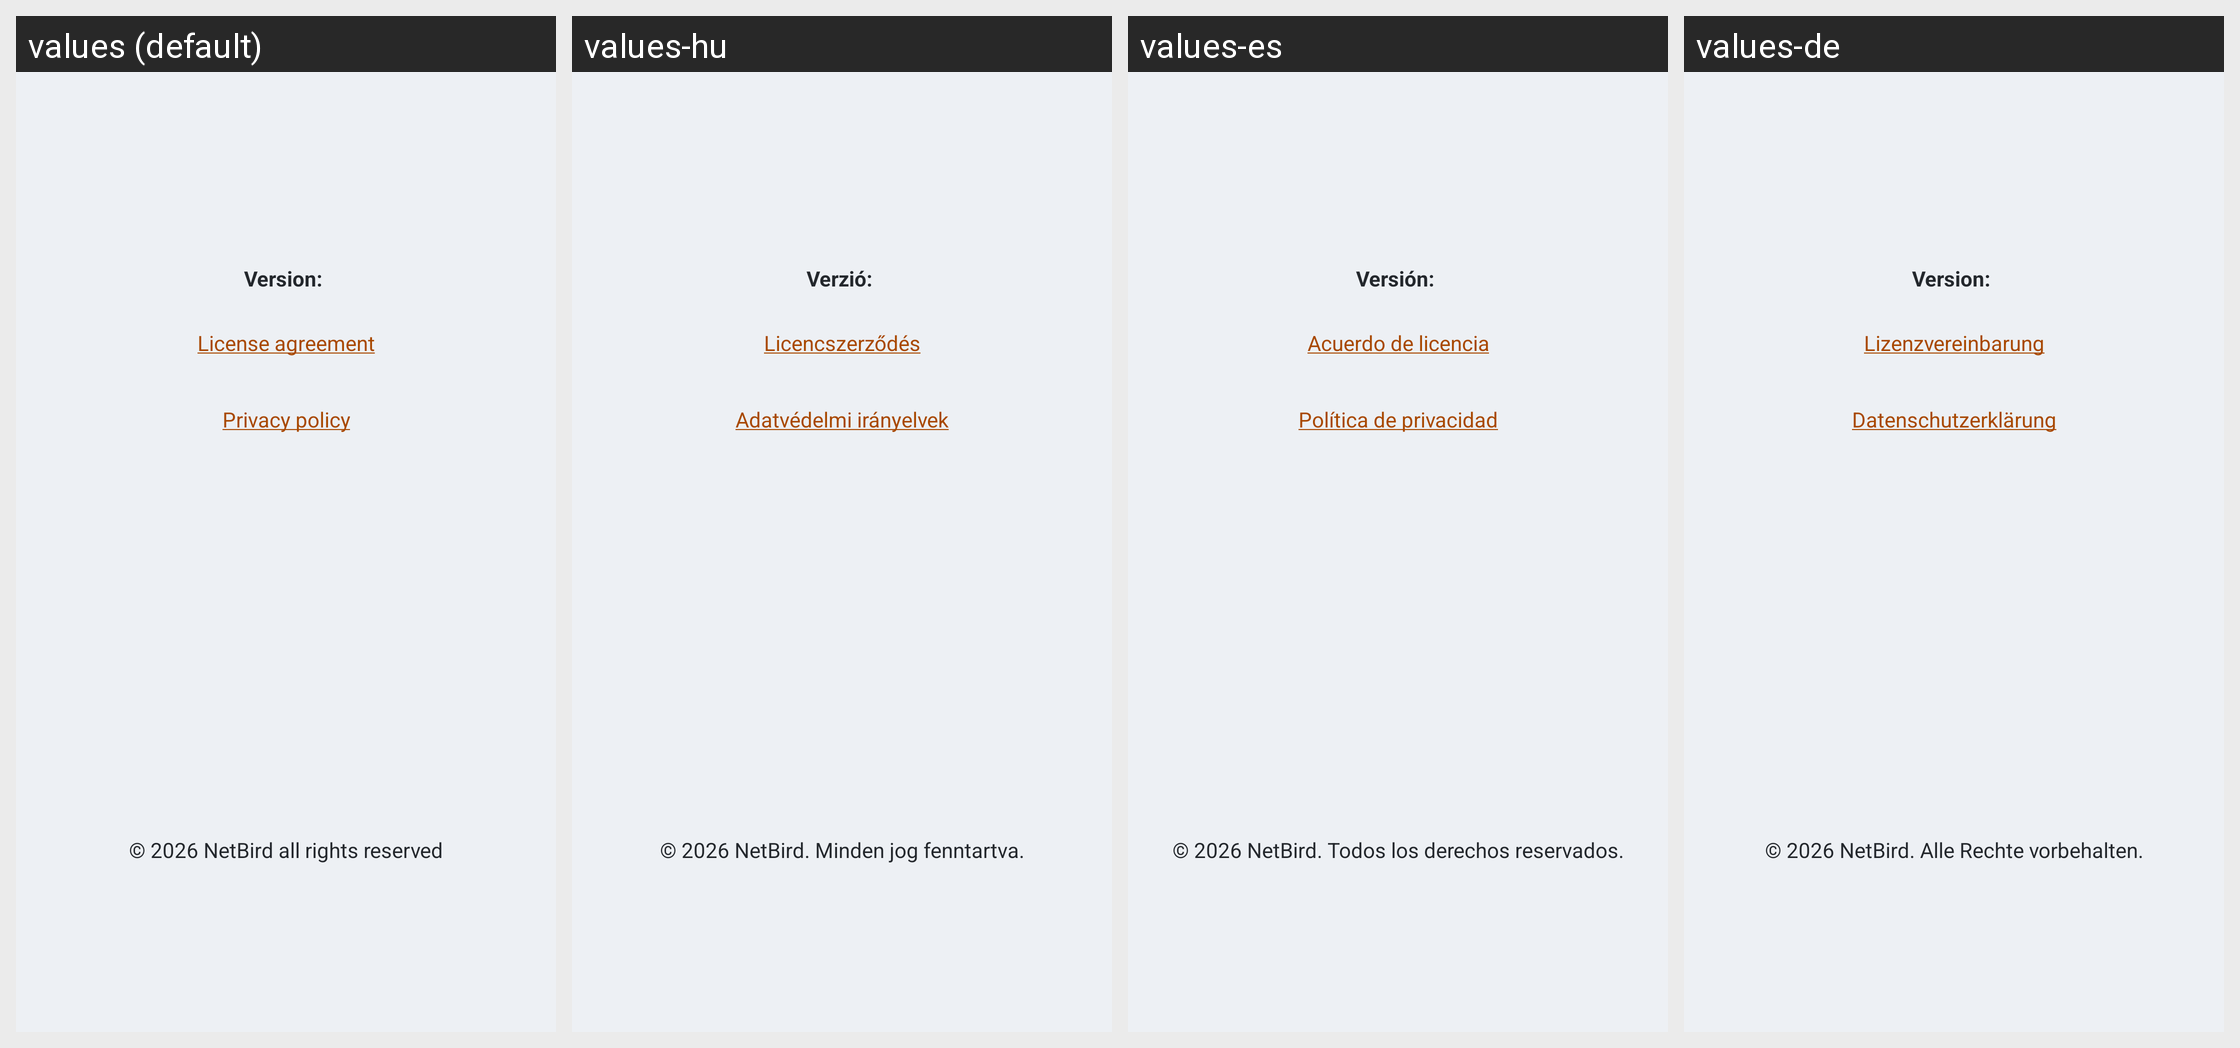

For this localized Android screen grid, give each drawn string resource with its value in every locale shown.
Android screen res/layout/fragment_about.xml rendered under 4 locales, left to right: values (default), values-hu, values-es, values-de. Device: Nexus 5 (rendered at 1080×1920; each locale shown at half size, 540×960, under a caption strip naming it); theme Theme.NetBird.
Other locales in the repository, not shown: values-fr, values-it, values-ja, values-pt, values-ru, values-zh-rCN.
Strings drawn on this screen, with the default value and each locale's value (text and hints the layout hard-codes, and strings that could not be matched under every locale, appear in the picture but are not listed):

about_version
  values: Version: 
  values-hu: Verzió: 
  values-es: Versión: 
  values-de: Version: 

about_license
  values: License agreement
  values-hu: Licencszerződés
  values-es: Acuerdo de licencia
  values-de: Lizenzvereinbarung

about_privacy_poliy
  values: Privacy policy
  values-hu: Adatvédelmi irányelvek
  values-es: Política de privacidad
  values-de: Datenschutzerklärung

about_rights
  values: © 2026 NetBird all rights reserved
  values-hu: © 2026 NetBird. Minden jog fenntartva.
  values-es: © 2026 NetBird. Todos los derechos reservados.
  values-de: © 2026 NetBird. Alle Rechte vorbehalten.
